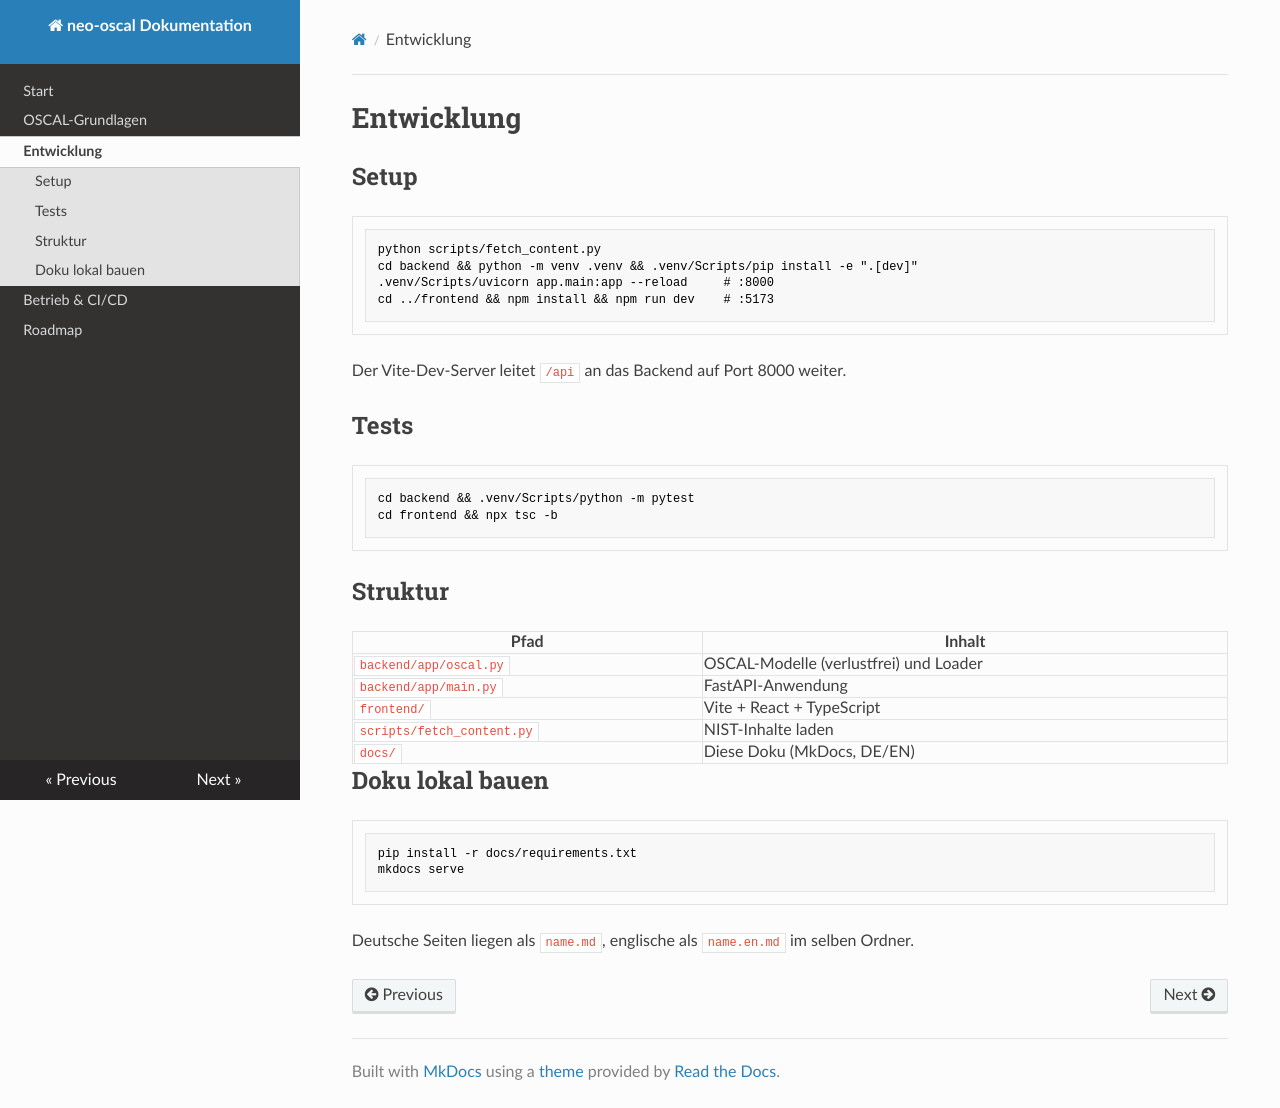

repository: neoprehn/neo-oscal · page: entwicklung/index.html · generator: mkdocs

# Entwicklung

## Setup

```bash
python scripts/fetch_content.py
cd backend && python -m venv .venv && .venv/Scripts/pip install -e ".[dev]"
.venv/Scripts/uvicorn app.main:app --reload     # :8000
cd ../frontend && npm install && npm run dev    # :5173
```

Der Vite-Dev-Server leitet `/api` an das Backend auf Port 8000 weiter.

## Tests

```bash
cd backend && .venv/Scripts/python -m pytest
cd frontend && npx tsc -b
```

## Struktur

| Pfad | Inhalt |
|---|---|
| `backend/app/oscal.py` | OSCAL-Modelle (verlustfrei) und Loader |
| `backend/app/main.py` | FastAPI-Anwendung |
| `frontend/` | Vite + React + TypeScript |
| `scripts/fetch_content.py` | NIST-Inhalte laden |
| `docs/` | Diese Doku (MkDocs, DE/EN) |

## Doku lokal bauen

```bash
pip install -r docs/requirements.txt
mkdocs serve
```

Deutsche Seiten liegen als `name.md`, englische als `name.en.md` im selben Ordner.
